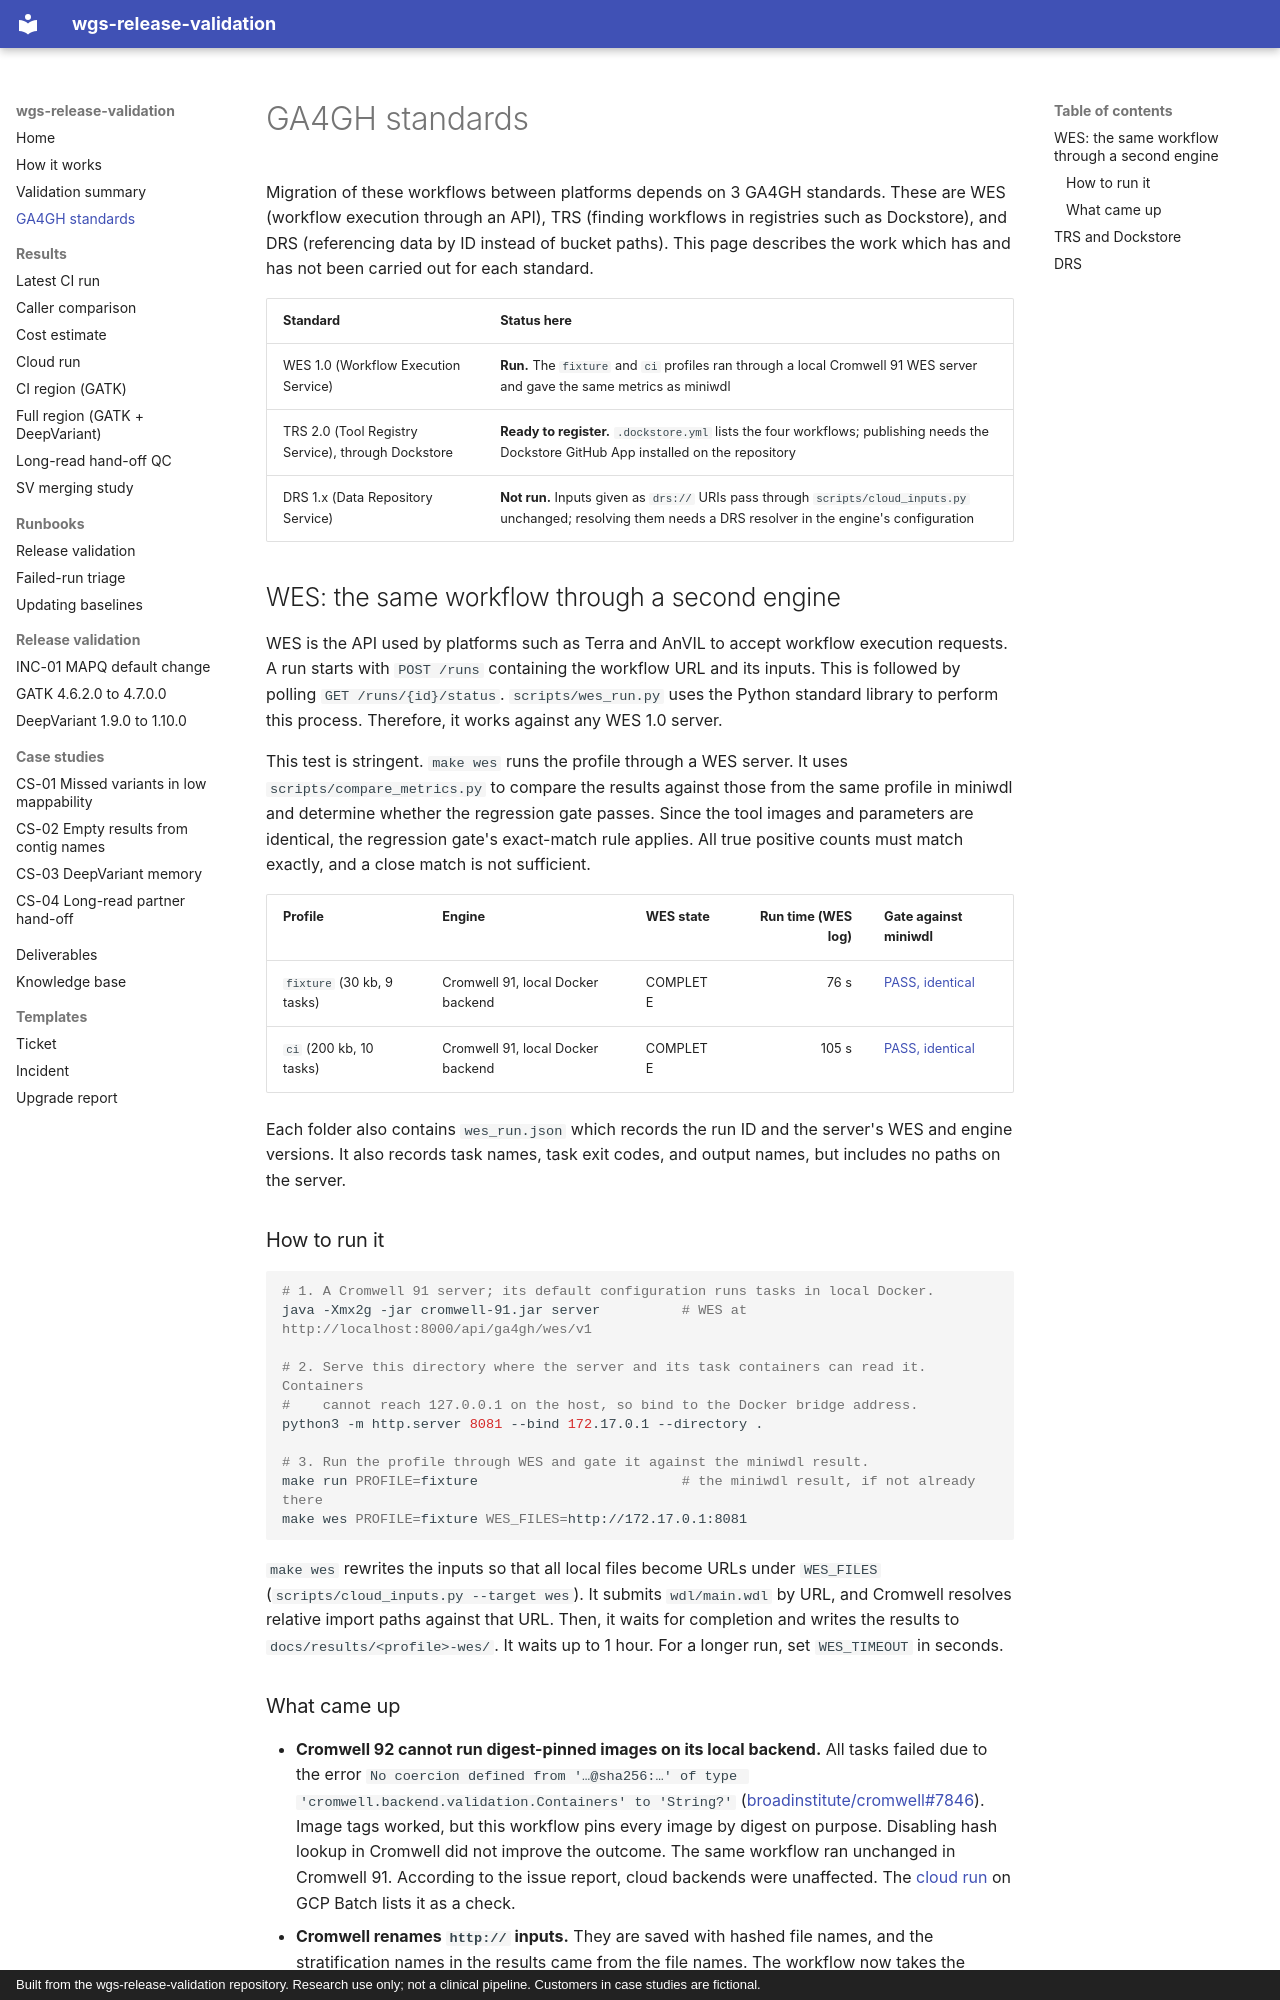

repository: ericwootton/wgs-release-validation · page: ga4gh/index.html · generator: mkdocs · copyright: Built from the wgs-release-validation repository. Research use only; not a clinical pipeline. Customers in case studies are fictional.

# GA4GH standards

Migration of these workflows between platforms depends on 3 GA4GH standards. These are WES
(workflow execution through an API), TRS (finding workflows in registries such as Dockstore), and
DRS (referencing data by ID instead of bucket paths). This page describes the work which has and
has not been carried out for each standard.

| Standard | Status here |
|---|---|
| WES 1.0 (Workflow Execution Service) | **Run.** The `fixture` and `ci` profiles ran through a local Cromwell 91 WES server and gave the same metrics as miniwdl |
| TRS 2.0 (Tool Registry Service), through Dockstore | **Ready to register.** `.dockstore.yml` lists the four workflows; publishing needs the Dockstore GitHub App installed on the repository |
| DRS 1.x (Data Repository Service) | **Not run.** Inputs given as `drs://` URIs pass through `scripts/cloud_inputs.py` unchanged; resolving them needs a DRS resolver in the engine's configuration |

## WES: the same workflow through a second engine

WES is the API used by platforms such as Terra and AnVIL to accept workflow execution requests.
A run starts with `POST /runs` containing the workflow URL and its inputs. This is followed by
polling `GET /runs/{id}/status`. `scripts/wes_run.py` uses the Python standard library to
perform this process. Therefore, it works against any WES 1.0 server.

This test is stringent. `make wes` runs the profile through a WES server. It uses
`scripts/compare_metrics.py` to compare the results against those from the same profile in miniwdl
and determine whether the regression gate passes. Since the tool images and parameters are
identical, the regression gate's exact-match rule applies. All true positive counts must match
exactly, and a close match is not sufficient.

| Profile | Engine | WES state | Run time (WES log) | Gate against miniwdl |
|---|---|---|---:|---|
| `fixture` (30 kb, 9 tasks) | Cromwell 91, local Docker backend | COMPLETE | 76 s | [PASS, identical](results/fixture-wes/gate.md) |
| `ci` (200 kb, 10 tasks) | Cromwell 91, local Docker backend | COMPLETE | 105 s | [PASS, identical](results/ci-wes/gate.md) |

Each folder also contains `wes_run.json` which records the run ID and the server's WES and
engine versions. It also records task names, task exit codes, and output names, but includes no
paths on the server.

### How to run it

```bash
# 1. A Cromwell 91 server; its default configuration runs tasks in local Docker.
java -Xmx2g -jar cromwell-91.jar server          # WES at http://localhost:8000/api/ga4gh/wes/v1

# 2. Serve this directory where the server and its task containers can read it. Containers
#    cannot reach 127.0.0.1 on the host, so bind to the Docker bridge address.
python3 -m http.server 8081 --bind 172.17.0.1 --directory .

# 3. Run the profile through WES and gate it against the miniwdl result.
make run PROFILE=fixture                         # the miniwdl result, if not already there
make wes PROFILE=fixture WES_FILES=http://172.17.0.1:8081
```

`make wes` rewrites the inputs so that all local files become URLs under `WES_FILES`
(`scripts/cloud_inputs.py --target wes`). It submits `wdl/main.wdl` by URL, and Cromwell
resolves relative import paths against that URL. Then, it waits for completion and writes the
results to `docs/results/<profile>-wes/`. It waits up to 1 hour. For a longer run, set
`WES_TIMEOUT` in seconds.
